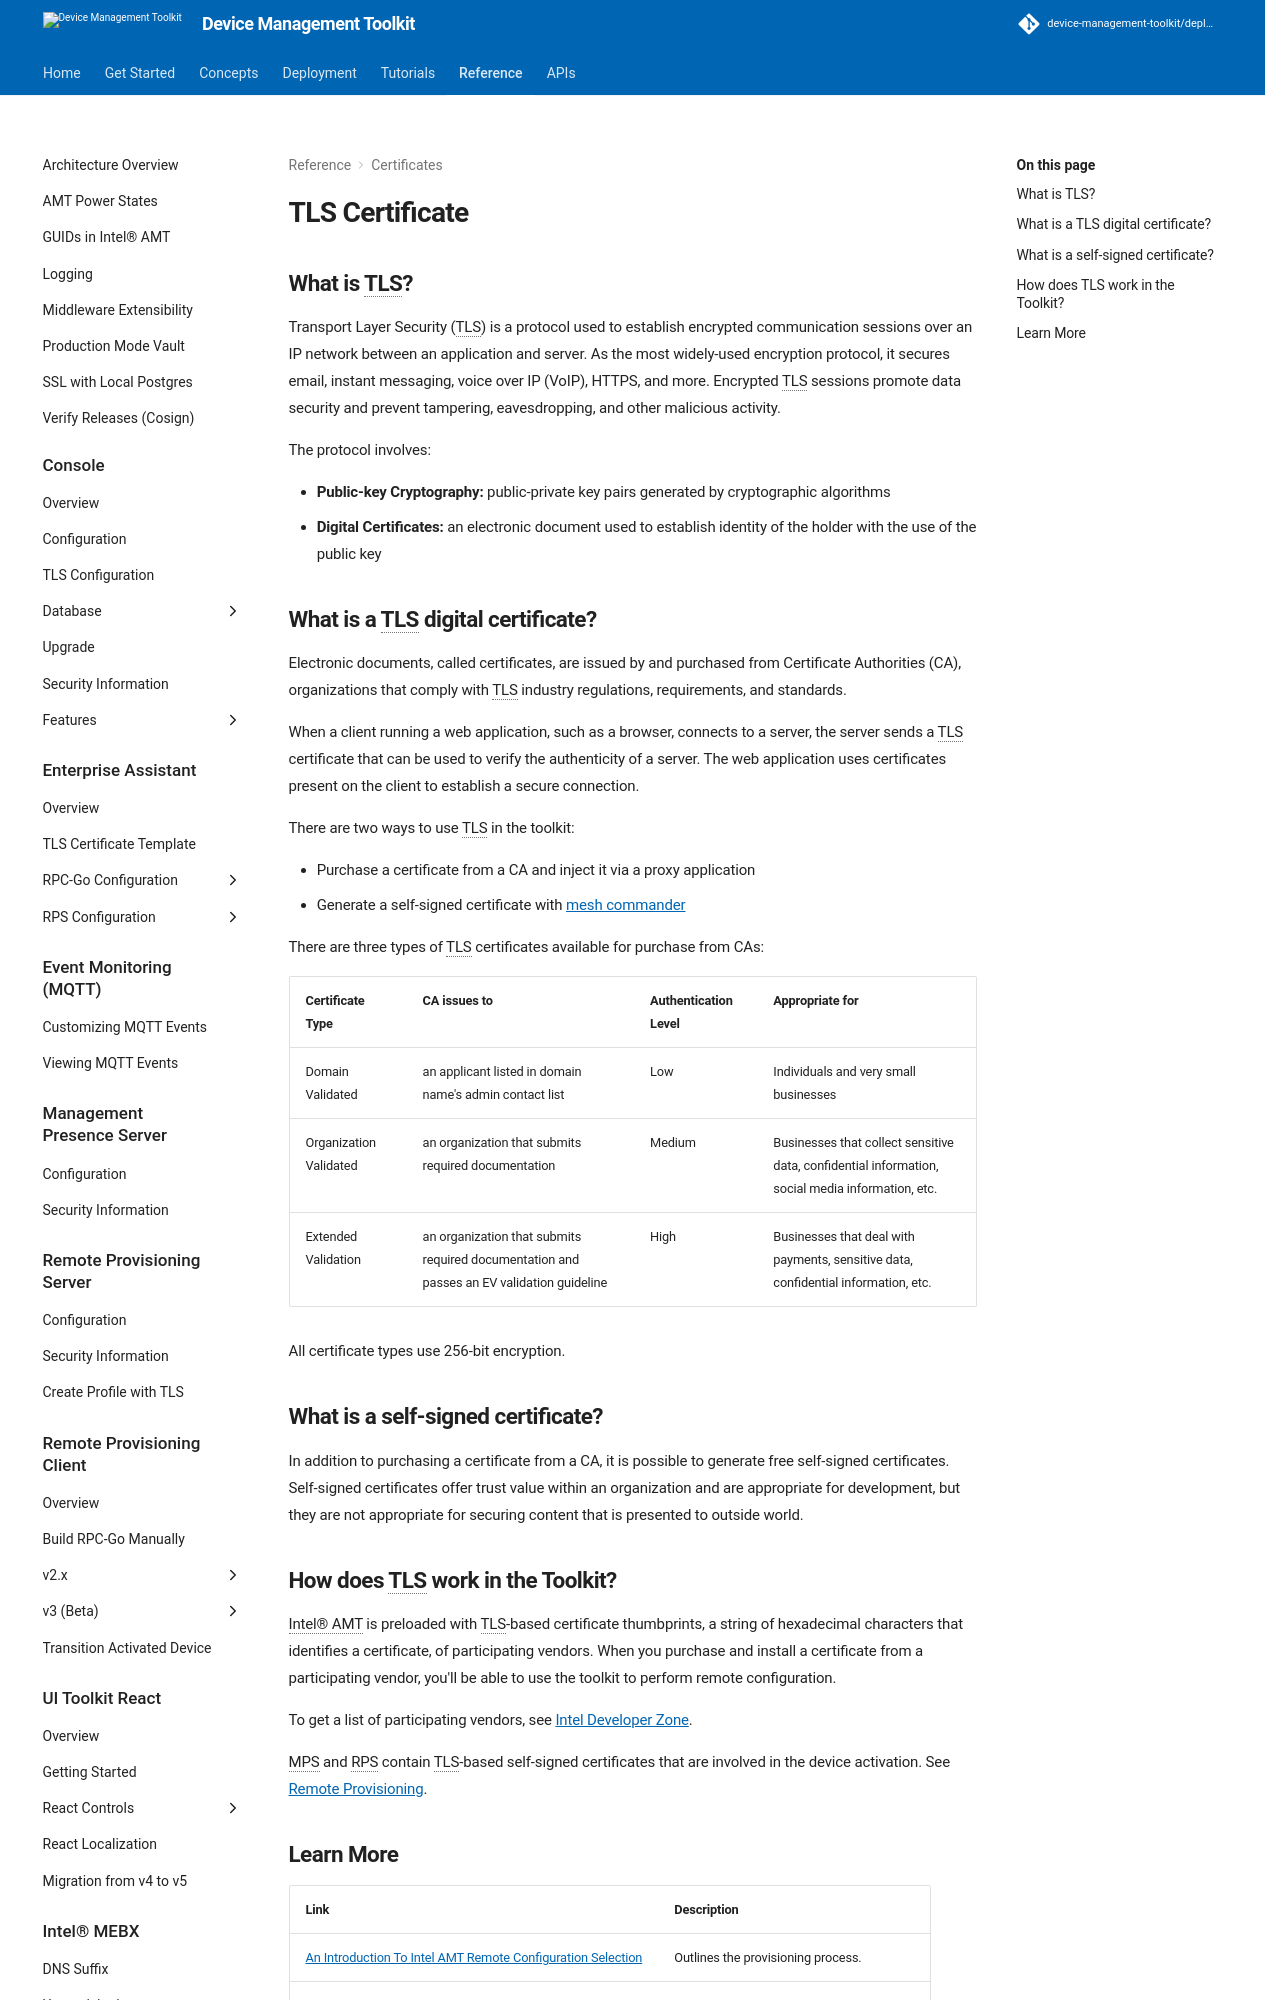

repository: device-management-toolkit/docs · page: 2.40/Reference/Certificates/tls/index.html · generator: mkdocs



## What is TLS?
Transport Layer Security (TLS) is a protocol used to establish encrypted communication sessions over an IP network between an application and server. As the most widely-used encryption protocol, it secures email, instant messaging, voice over IP (VoIP), HTTPS, and more. Encrypted TLS sessions promote data security and prevent tampering, eavesdropping, and other malicious activity.

The protocol involves: 

* **Public-key Cryptography:** public-private key pairs generated by cryptographic algorithms
* **Digital Certificates:** an electronic document used to establish identity of the holder with the use of the public key
	
## What is a TLS digital certificate?

Electronic documents, called certificates, are issued by and purchased from Certificate Authorities (CA), organizations that comply with TLS industry regulations, requirements, and standards.

When a client running a web application, such as a browser, connects to a server, the server sends a TLS certificate that can be used to verify the authenticity of a server. The web application uses certificates present on the client to establish a secure connection. 

There are two ways to use TLS in the toolkit:

* Purchase a certificate from a CA and inject it via a proxy application 
* Generate a self-signed certificate with [mesh commander](https://www.meshcommander.com/meshcommander)

There are three types of TLS certificates available for purchase from CAs:

| Certificate Type       | CA issues to                | Authentication Level | Appropriate for     |
| :------------------------- | :--------------------- | :-- | :-- |
| Domain Validated | an applicant listed in domain name's admin contact list | Low | Individuals and very small businesses |
| Organization Validated | an organization that submits required documentation  | Medium  |Businesses that collect sensitive data, confidential information, social media information, etc.|
| Extended Validation | an organization that submits required documentation and passes an EV validation guideline  | High | Businesses that deal with payments, sensitive data, confidential information, etc.|

All certificate types use 256-bit encryption.

## What is a self-signed certificate?

In addition to purchasing a certificate from a CA, it is possible to generate free self-signed certificates. Self-signed certificates offer trust value within an organization and are appropriate for development, but they are not appropriate for securing content that is presented to outside world.
